Dataset: data (GitHub, jiaming-cs/drawToLean). Classes: banana, apple, bus, fish.

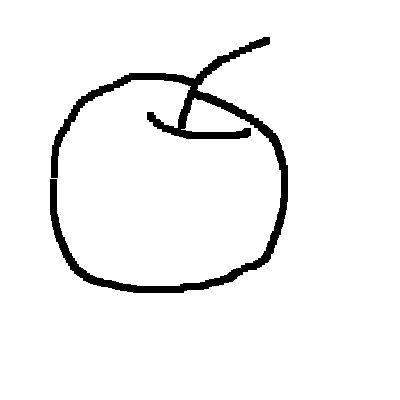
Label: apple

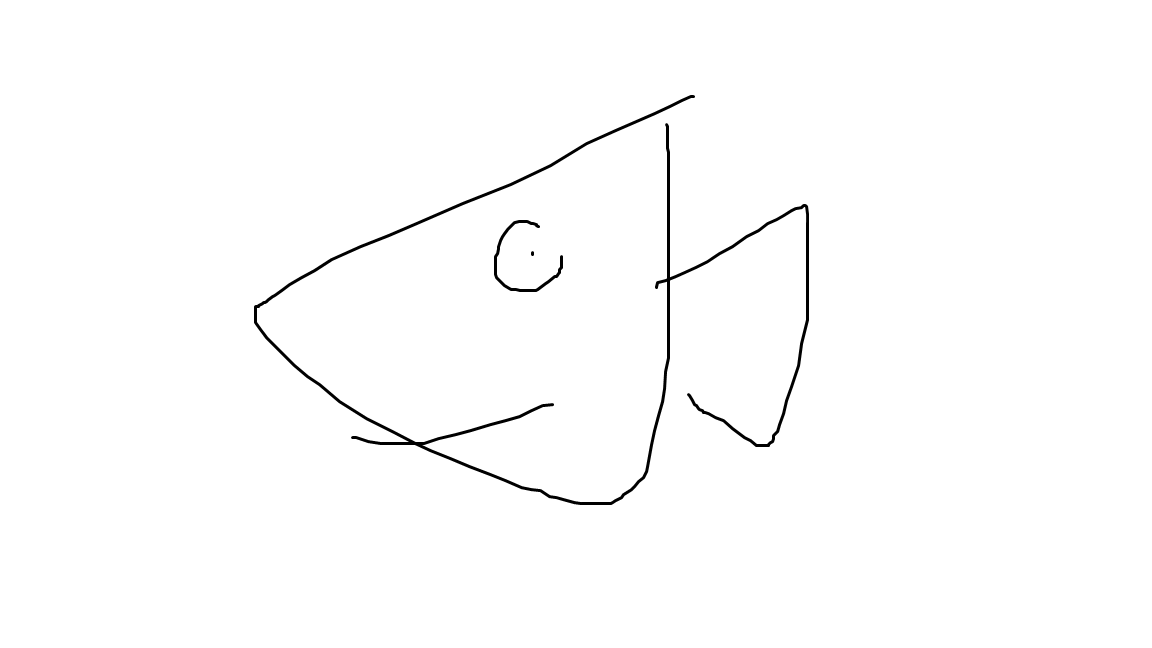
Label: fish

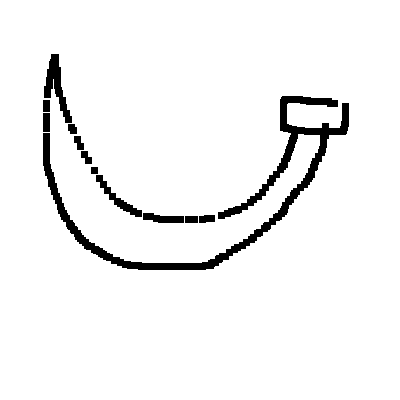
Label: banana

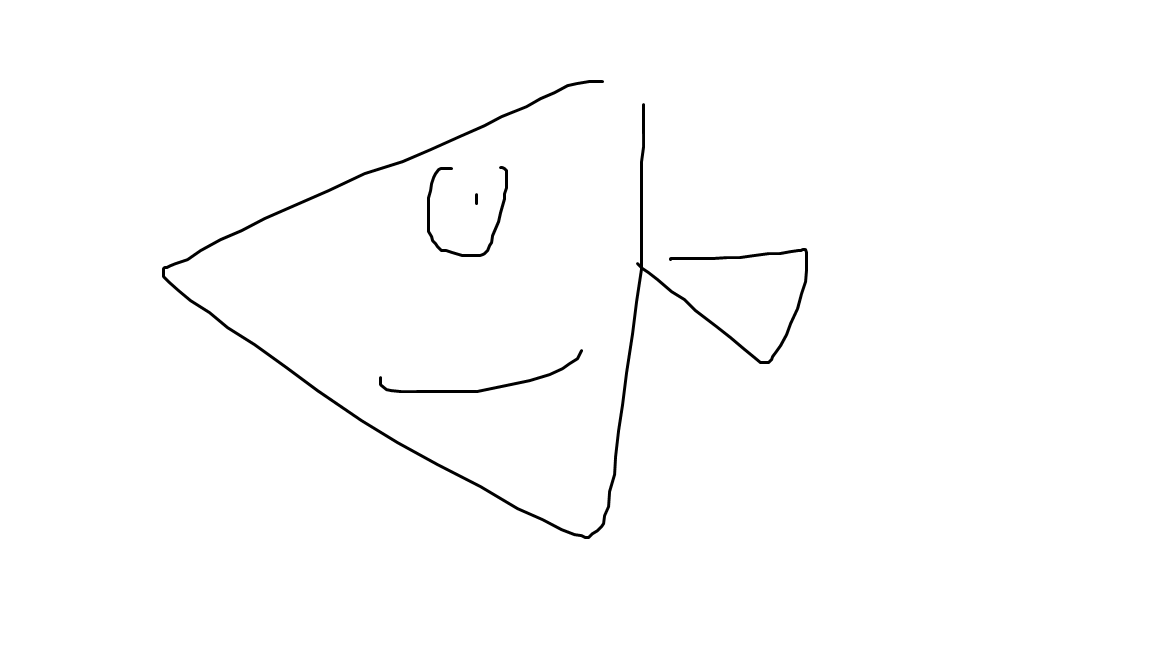
Label: fish

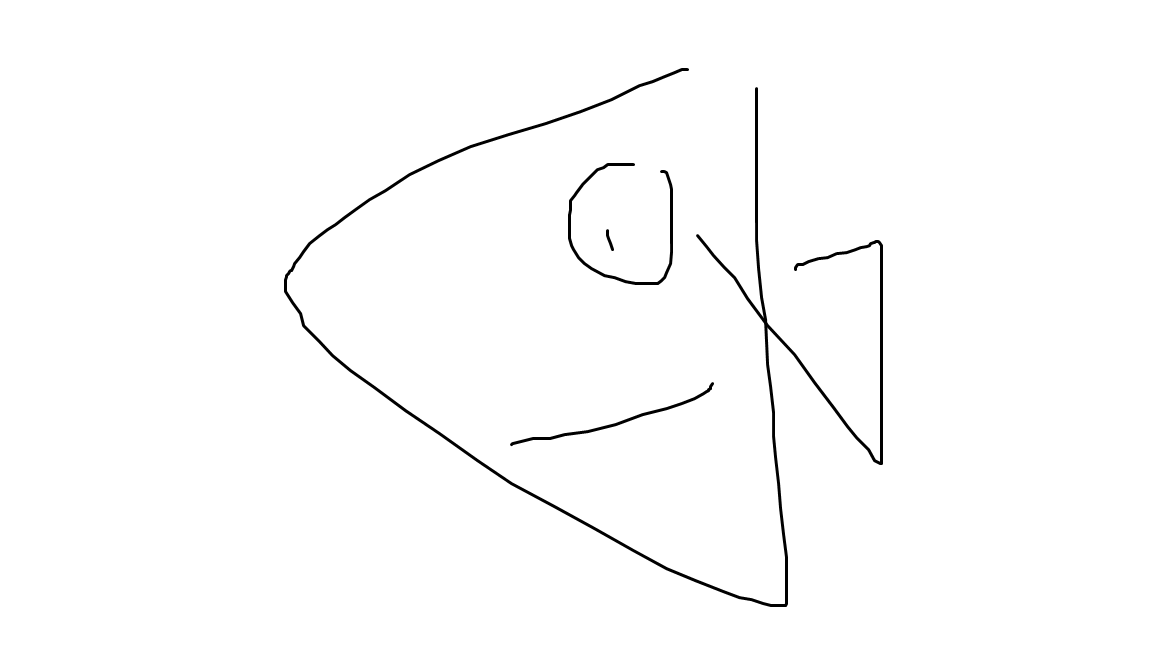
Label: fish

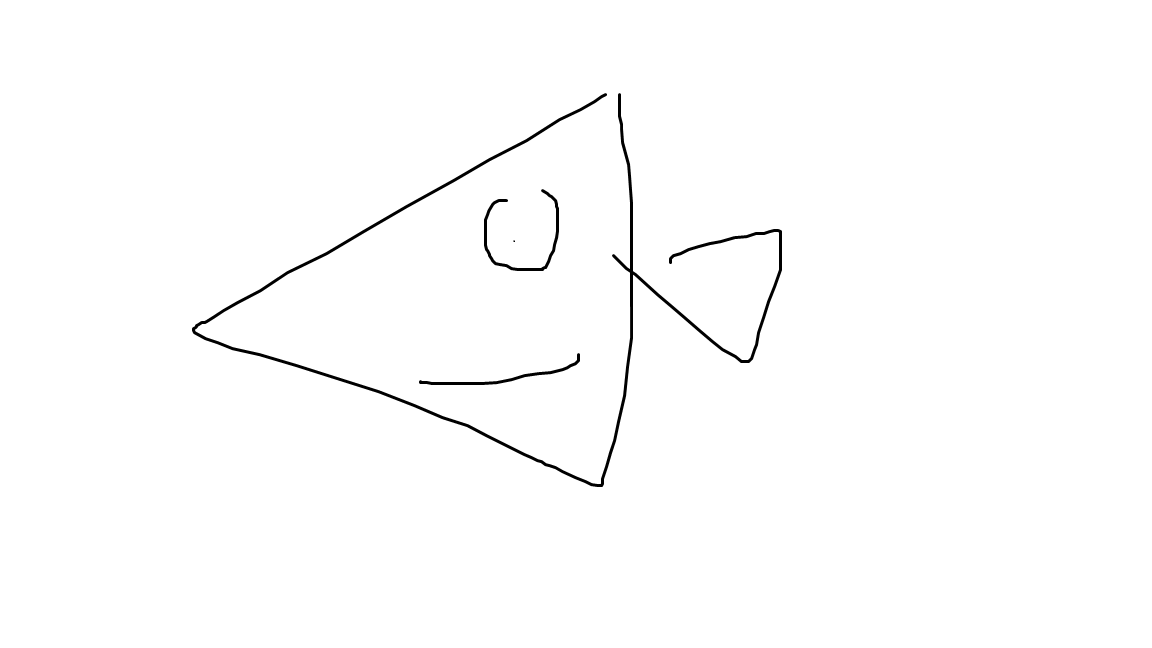
Label: fish
